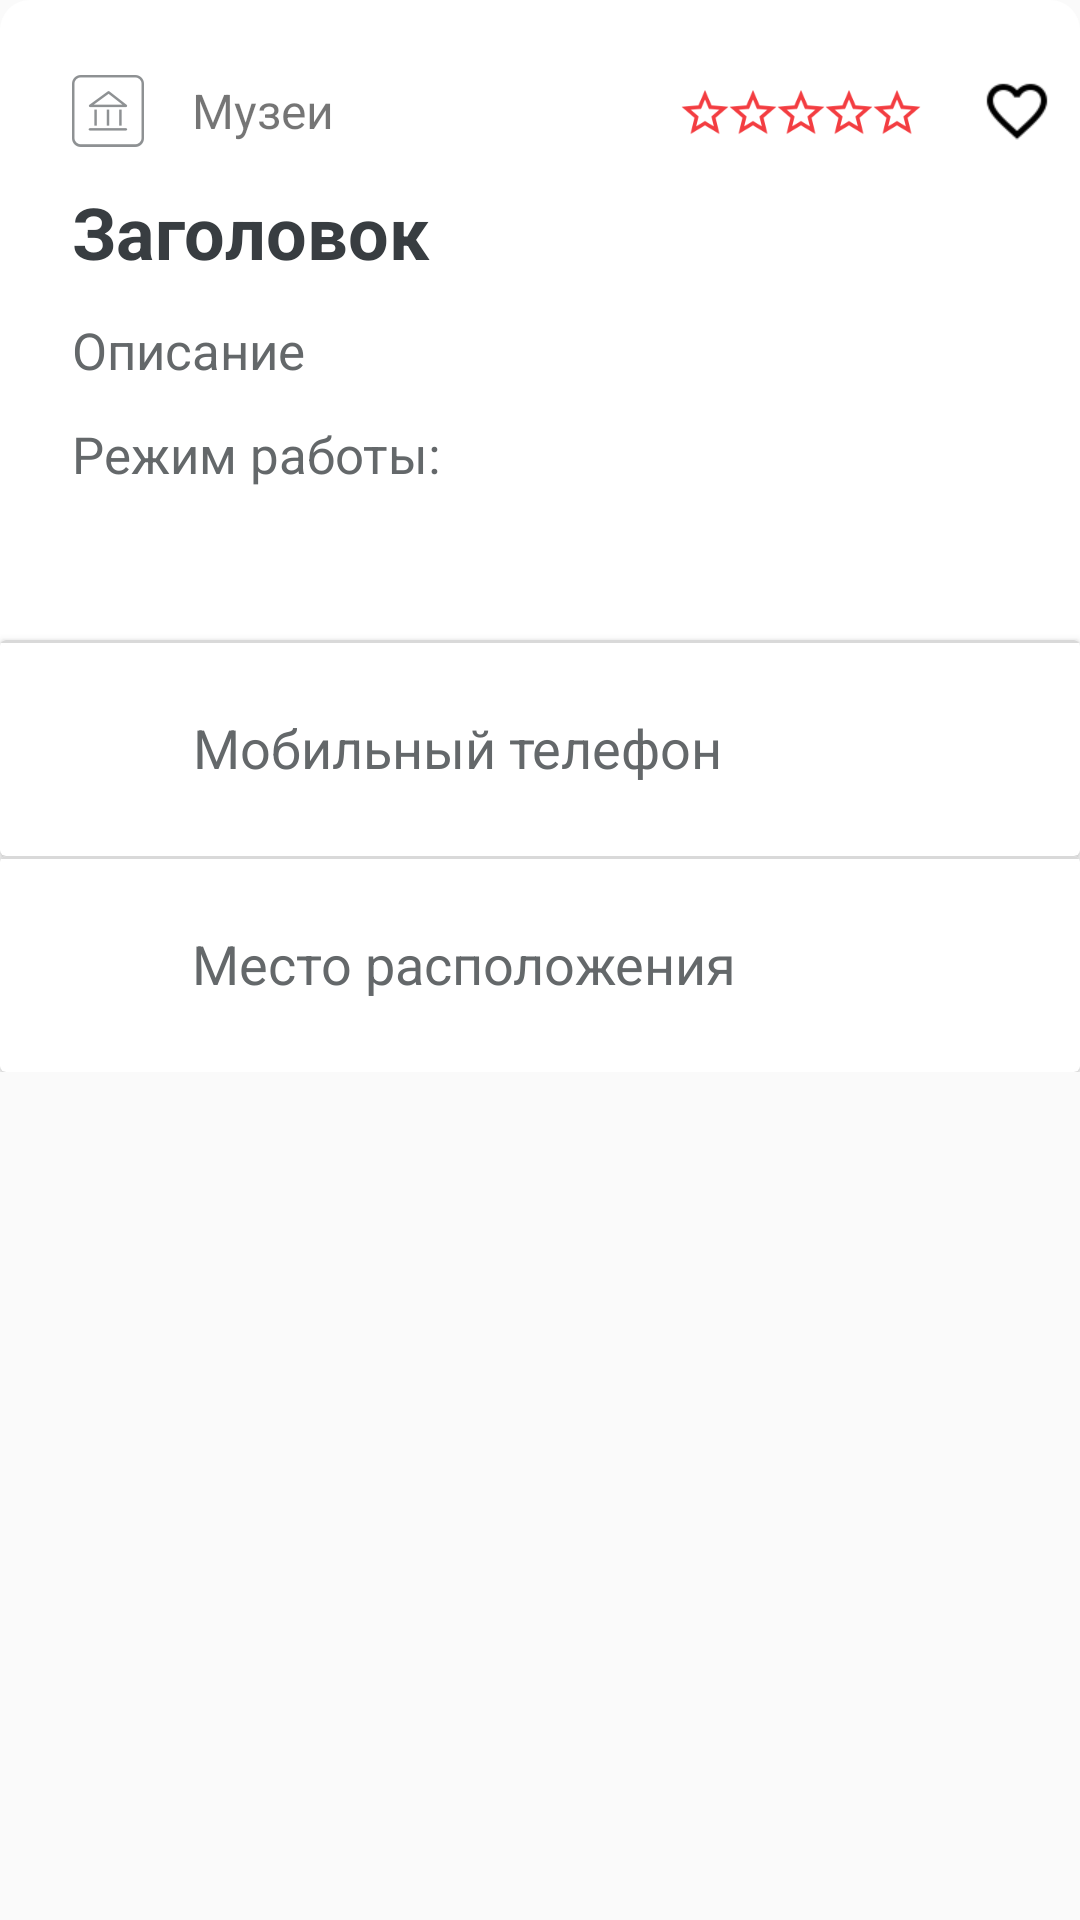

Android layout source for this screen:
<!-- AndroidManifest.xml: application theme AppTheme -->
<!-- res/layout/content_place.xml -->
<?xml version="1.0" encoding="utf-8"?>
<android.support.v4.widget.NestedScrollView xmlns:android="http://schemas.android.com/apk/res/android"
    xmlns:app="http://schemas.android.com/apk/res-auto"
    xmlns:tools="http://schemas.android.com/tools"
    android:layout_width="match_parent"
    android:layout_height="match_parent"
    app:layout_behavior="@string/appbar_scrolling_view_behavior"
    tools:context="com.example.denero.ambercard.View.PlaceActivity"
    android:layout_marginTop="-10dp"
  >

    <LinearLayout
        android:layout_width="match_parent"
        android:layout_height="wrap_content"
        android:orientation="vertical"
        android:background="@drawable/flitter_effect">
        <include layout="@layout/category_layout"/>
        <include layout="@layout/description_merge"/>
            <include layout="@layout/telephone_number_place"/>
            <include layout="@layout/location_place"/>


    </LinearLayout>






</android.support.v4.widget.NestedScrollView>
<!-- res/layout/category_layout.xml (included above) -->
<?xml version="1.0" encoding="utf-8"?>
<LinearLayout xmlns:android="http://schemas.android.com/apk/res/android"
    android:orientation="horizontal" android:layout_width="match_parent"
    android:layout_marginStart="@dimen/object_margin_left"
    android:layout_height="wrap_content"
    android:layout_marginTop="25dp"
    >

    <ImageView
        android:id="@+id/category_icon"
        android:layout_width="24dp"
        android:layout_height="24dp"
        android:src="@mipmap/ic_museum" />

    <TextView
            android:id="@+id/category_text"
            android:layout_width="match_parent"
            android:layout_height="wrap_content"
            android:layout_marginStart="16dp"
            android:text="Музеи"
            android:layout_gravity="center|start"
            android:textSize="16sp"
            android:layout_weight="100"/>
    <Space
        android:layout_width="0dp"
        android:layout_weight="0.5"
        android:layout_height="wrap_content" />
    <LinearLayout
        android:layout_width="wrap_content"
        android:layout_height="wrap_content"
        android:orientation="horizontal">
        <ImageView
            android:id="@+id/star_one"
            android:layout_width="16dp"
            android:layout_height="16dp"
            android:layout_gravity="center"
            android:src="@mipmap/ic_star_border" />
        <ImageView
            android:id="@+id/star_two"
            android:layout_width="16dp"
            android:layout_height="16dp"
            android:layout_gravity="center"
            android:src="@mipmap/ic_star_border" />
        <ImageView
            android:id="@+id/star_three"
            android:layout_width="16dp"
            android:layout_height="16dp"
            android:layout_gravity="center"
            android:src="@mipmap/ic_star_border" />
        <ImageView
            android:id="@+id/star_four"
            android:layout_width="16dp"
            android:layout_height="16dp"
            android:layout_gravity="center"
            android:src="@mipmap/ic_star_border" />
        <ImageView
            android:id="@+id/star_five"
            android:layout_width="16dp"
            android:layout_height="16dp"
            android:layout_gravity="center"
            android:src="@mipmap/ic_star_border" />
        <ImageView
            android:id="@+id/imageView"
            android:layout_width="24dp"
            android:layout_height="24dp"
            android:layout_gravity="center"
            android:layout_marginLeft="20dp"
            android:layout_marginRight="10dp"
            android:src="@mipmap/ic_favorite" />
    </LinearLayout>


</LinearLayout>
<!-- res/layout/description_merge.xml (included above) -->
<?xml version="1.0" encoding="utf-8"?>
<merge xmlns:android="http://schemas.android.com/apk/res/android">
    <TextView
        android:layout_width="wrap_content"
        android:layout_height="wrap_content"
        android:layout_marginStart="24dp"
        android:layout_marginTop="12dp"
        android:text="Заголовок"
        android:id="@+id/title_description"
        android:textStyle="bold"
        style="@style/title_text"
        android:textSize="24sp"/>
    <TextView
        android:layout_width="match_parent"
        android:layout_height="wrap_content"
        android:text="Описание"
        style="@style/main_text"
        android:id="@+id/text_description"
        android:typeface="sans"
        android:layout_marginTop="12dp"
        android:layout_marginLeft="24dp"
        android:layout_marginRight="24dp"
        android:textSize="17sp"/>
    <TextView
        android:layout_width="wrap_content"
        android:layout_height="wrap_content"
        android:text="Режим работы:"
        style="@style/main_text"
        android:id="@+id/workday_description"
        android:typeface="sans"
        android:layout_marginLeft="@dimen/object_margin_left"
        android:layout_marginRight="24dp"
        android:textSize="17sp"
        android:layout_marginTop="@dimen/object_margin_top"/>
    <TextView
        android:layout_width="wrap_content"
        android:layout_height="wrap_content"
        android:id="@+id/price_description"
        style="@style/main_text"
        android:typeface="sans"
        android:textSize="17sp"
        android:layout_marginLeft="@dimen/object_margin_left"
        android:layout_marginRight="24dp"
        android:layout_marginBottom="16dp"
        android:layout_marginTop="@dimen/object_margin_top"/>
</merge>
<!-- res/layout/telephone_number_place.xml (included above) -->
<?xml version="1.0" encoding="utf-8"?>
<android.support.v7.widget.CardView xmlns:android="http://schemas.android.com/apk/res/android"
    android:layout_width="match_parent"
    android:layout_height="wrap_content"
    android:id="@+id/tel_card">
    <View
        android:layout_width="match_parent"
        android:layout_height="1dp"
        android:background="@drawable/line_over"/>
    <LinearLayout xmlns:android="http://schemas.android.com/apk/res/android"
        android:orientation="horizontal" android:layout_width="wrap_content"
        android:layout_height="wrap_content"
       android:layout_gravity="center_vertical"
        android:layout_marginStart="24dp">
        <ImageView
            android:layout_width="24dp"
            android:layout_height="24dp"
            android:src="@mipmap/ic_phone"
            android:layout_marginTop="24dp"
            android:layout_marginBottom="24dp"/>

        <TextView
            android:layout_width="wrap_content"
            android:layout_height="match_parent"
            android:layout_marginStart="16dp"
            android:gravity="center_vertical"
            android:text="Мобильный телефон"
            style="@style/main_text"
            android:id="@+id/descr_phone"
            android:textAlignment="center"
            android:textSize="18sp"
            android:typeface="sans" />

    </LinearLayout>

</android.support.v7.widget.CardView>
<!-- res/layout/location_place.xml (included above) -->
<?xml version="1.0" encoding="utf-8"?>
<android.support.v7.widget.CardView
    xmlns:android="http://schemas.android.com/apk/res/android"
    android:orientation="horizontal" android:layout_width="match_parent"
    android:layout_height="wrap_content"
    android:id="@+id/locale_card">
    <View
        android:layout_width="match_parent"
        android:layout_height="1dp"
        android:background="@drawable/line_over"/>
    <LinearLayout xmlns:android="http://schemas.android.com/apk/res/android"
        android:orientation="horizontal" android:layout_width="wrap_content"
        android:layout_height="wrap_content"
        android:layout_gravity="center_vertical"
        android:layout_marginStart="24dp">

        <ImageView
            android:layout_width="24dp"
            android:layout_height="24dp"
            android:src="@mipmap/ic_location"
            android:layout_marginTop="24dp"
            android:layout_marginBottom="24dp" />

        <TextView
            android:layout_width="wrap_content"
            android:layout_height="match_parent"
            android:layout_marginStart="16dp"
            android:id="@+id/descr_location"
            android:gravity="center_vertical"
            style="@style/main_text"
            android:text="Место расположения"
            android:textAlignment="center"
            android:textSize="18sp"
            android:typeface="sans" />

    </LinearLayout>
</android.support.v7.widget.CardView>
<!-- resources referenced by this layout -->
<resources>
  <dimen name="object_margin_left">24dp</dimen>
  <dimen name="object_margin_top">12dp</dimen>
  <!-- drawable flitter_effect (drawable) -->
  <?xml version="1.0" encoding="utf-8"?>
  <shape xmlns:android="http://schemas.android.com/apk/res/android"
      android:shape="rectangle" >
  
      <corners android:topLeftRadius="10dp"
          android:topRightRadius="10dp"/>
      <solid android:color="@android:color/white"/>
  
  </shape>
  <!-- drawable line_over (drawable) -->
  <?xml version="1.0" encoding="utf-8"?>
  <shape xmlns:android="http://schemas.android.com/apk/res/android"
      android:shape="rectangle" >
  
      <solid android:color="#D9D9D9"/>
  </shape>
  <!-- mipmap ic_favorite: png bitmap (mipmap-hdpi, 1105 bytes) -->
  <!-- mipmap ic_museum: png bitmap (mipmap-hdpi, 1915 bytes) -->
  <!-- mipmap ic_star_border: png bitmap (mipmap-hdpi, 2450 bytes) -->
  <style name="main_text" parent="@android:style/TextAppearance">
          <item name="android:textColor">#64686a</item>
      </style>
  <style name="title_text" parent="@android:style/TextAppearance">
          <item name="android:textColor">#383d41</item>
      </style>
  <style name="AppTheme" parent="Theme.AppCompat.Light.DarkActionBar">
          
          <item name="colorPrimary">@color/colorPrimary</item>
          <item name="colorPrimaryDark">@android:color/transparent</item>
          <item name="colorAccent">@color/colorAccent</item>
          <item name="windowActionBar">false</item>
          <item name="windowNoTitle">true</item>
      </style>
  <!-- not gathered from this repository: default colours our renderer supplied (Android Studio template values) -->
  <color name="colorPrimary">#FF6200EE</color>
  <color name="colorAccent">#FF03DAC5</color>
</resources>
